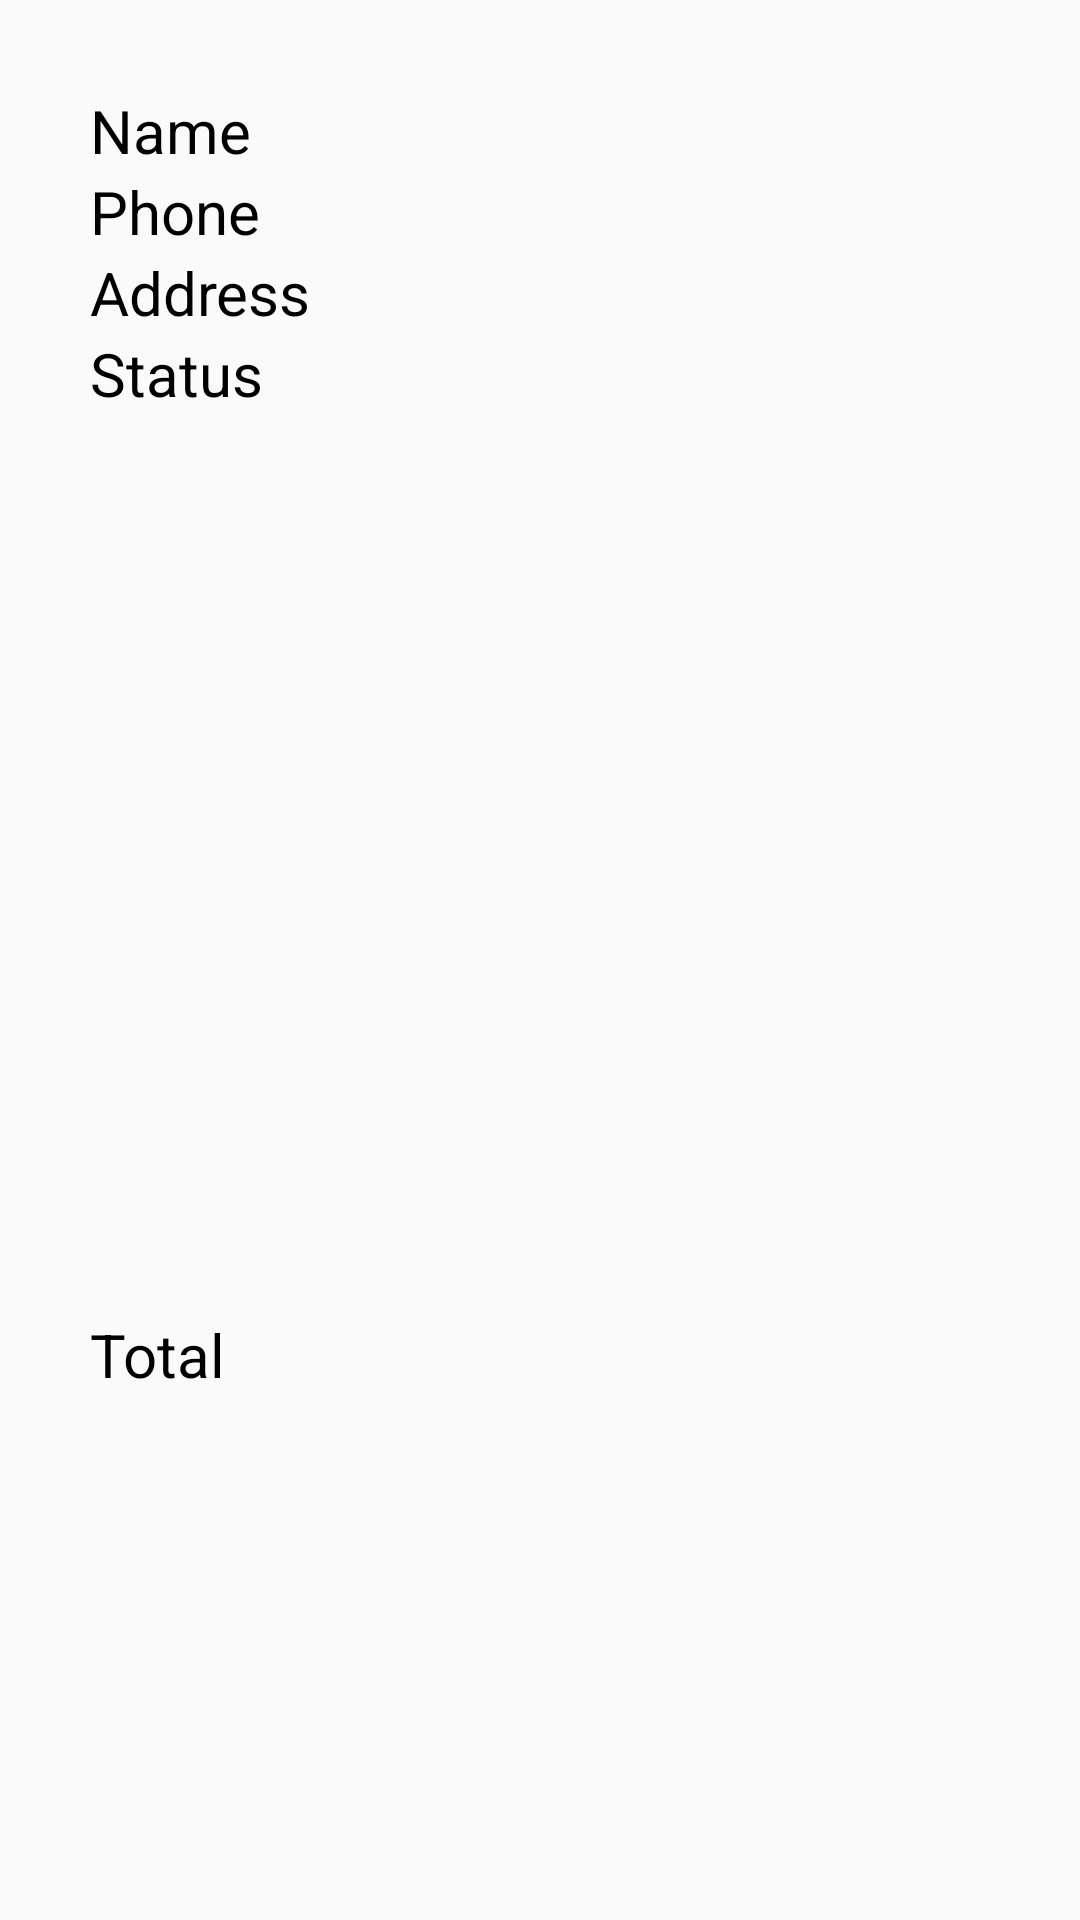

Layout XML and referenced resources for this Android screen:
<!-- AndroidManifest.xml: application theme Theme.KoreanRestaurantApp -->
<!-- res/layout/activity_ad_detail_order_report.xml -->
<?xml version="1.0" encoding="utf-8"?>
<LinearLayout xmlns:android="http://schemas.android.com/apk/res/android"
    xmlns:app="http://schemas.android.com/apk/res-auto"
    xmlns:tools="http://schemas.android.com/tools"
    android:layout_width="match_parent"
    android:layout_height="match_parent"
    tools:context=".Ad_detail_order_report"
    android:orientation="vertical"
    android:background="@color/sunset"
    android:padding="30dp"

    >

    <LinearLayout
        android:layout_width="match_parent"
        android:layout_height="wrap_content"
        android:orientation="vertical"
        >
        <TextView
            android:layout_width="match_parent"
            android:layout_height="wrap_content"
            android:textSize="20sp"
            android:text="Name"
            android:textColor="@color/black"
            android:id="@+id/tvNameOrderReport"
            />
        <TextView
            android:layout_width="match_parent"
            android:layout_height="wrap_content"
            android:textSize="20sp"
            android:text="Phone"
            android:textColor="@color/black"
            android:id="@+id/tvPhoneOrderReport"
            />
        <TextView
            android:layout_width="match_parent"
            android:layout_height="wrap_content"
            android:textSize="20sp"
            android:text="Address"
            android:id="@+id/tvAddressOrderReport"
            android:textColor="@color/black"
            />
        <TextView
            android:layout_width="match_parent"
            android:layout_height="wrap_content"
            android:textSize="20sp"
            android:text="Status"
            android:textColor="@color/black"
            android:id="@+id/tvStatusOrderReport"
            />

    </LinearLayout>

    <androidx.recyclerview.widget.RecyclerView
        android:layout_width="match_parent"
        android:layout_height="300dp"
        android:textColor="@color/white"
        android:id="@+id/rvFoodOrderReport"

        />
    <TextView
        android:layout_width="match_parent"
        android:layout_height="wrap_content"
        android:textSize="20sp"
        android:text="Total"
        android:textColor="@color/black"
        android:id="@+id/tvTotalOrderReport"

    />
</LinearLayout>
<!-- resources referenced by this layout -->
<resources>
  <style name="Theme.KoreanRestaurantApp" parent="Theme.AppCompat.Light.NoActionBar">
          
          <item name="colorPrimary">@color/orange</item>
          <item name="colorPrimaryVariant">@color/warm</item>
          <item name="colorOnPrimary">@color/white</item>
          
          <item name="colorSecondary">@color/teal_200</item>
          <item name="colorSecondaryVariant">@color/teal_700</item>
          <item name="colorOnSecondary">@color/white</item>
          <item name="font">@font/font</item>
  
          
          <item name="android:statusBarColor">?attr/colorPrimaryVariant</item>
          
      </style>
  <!-- not gathered from this repository: default colours our renderer supplied (Android Studio template values) -->
  <color name="teal_200">#FF03DAC5</color>
  <color name="teal_700">#FF018786</color>
  <color name="black">#FF000000</color>
  <color name="white">#FFFFFFFF</color>
</resources>
